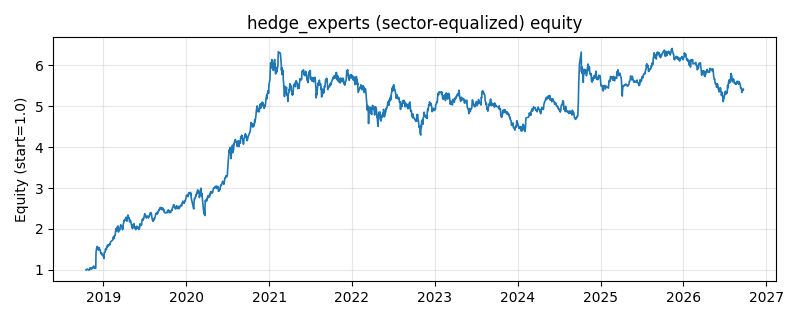

Data behind this chart, as committed beside it:
date, equity
2018-10-16, 0.9999
2018-10-17, 1.002
2018-10-18, 0.9959
2018-10-19, 1.007
2018-10-22, 1.022
2018-10-23, 1.012
2018-10-24, 1.012
2018-10-25, 1.013
2018-10-26, 1.008
2018-10-29, 0.9914
2018-10-30, 0.9943
2018-10-31, 1.001
2018-11-01, 1.003
2018-11-02, 1.047
2018-11-05, 1.045
2018-11-06, 1.042
2018-11-07, 1.034
2018-11-08, 1.036
2018-11-09, 1.018
2018-11-12, 1.035
2018-11-13, 1.054
2018-11-14, 1.038
2018-11-15, 1.056
2018-11-16, 1.064
2018-11-19, 1.094
2018-11-20, 1.057
2018-11-21, 1.072
2018-11-22, 1.066
2018-11-23, 1.039
2018-11-26, 1.039
2018-11-27, 1.036
2018-11-28, 1.046
2018-11-29, 1.401
2018-11-30, 1.469
2018-12-03, 1.559
2018-12-04, 1.56
2018-12-05, 1.572
2018-12-06, 1.506
2018-12-07, 1.505
2018-12-10, 1.481
2018-12-11, 1.488
2018-12-12, 1.499
2018-12-13, 1.546
2018-12-14, 1.507
2018-12-17, 1.496
2018-12-18, 1.473
2018-12-19, 1.433
2018-12-20, 1.422
2018-12-21, 1.393
2018-12-24, 1.414
2018-12-25, 1.396
2018-12-26, 1.375
2018-12-27, 1.354
2018-12-28, 1.362
2019-01-02, 1.316
2019-01-03, 1.278
2019-01-04, 1.414
2019-01-07, 1.425
2019-01-08, 1.428
2019-01-09, 1.498
... 1,870 more rows
